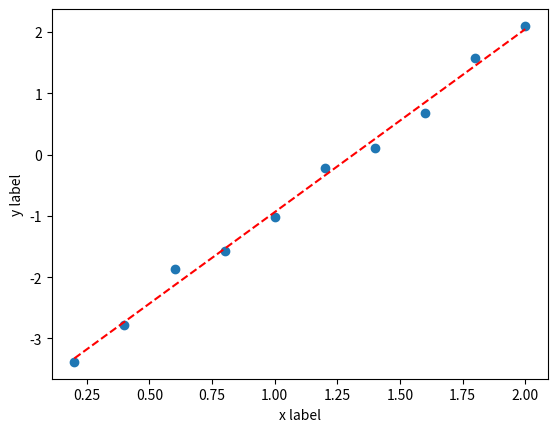

The matplotlib source for this figure:
#! /usr/bin/env python
#
import numpy as np
import matplotlib
import matplotlib.pyplot as plt
from scipy  import stats

# make some data (the # makes a comment in the script)
x = (np.arange(10)+1)*0.2
y = x*3-4
# add a little noise
y = y + np.random.normal(0.0,0.2,len(x))

# do the fit
slope, intercept, r_value, p_value, std_err = stats.linregress(x,y)

# print out the fit parameters
print(slope,intercept)

# compute the line
yfit = intercept + slope * x

# make a plot of the data
plt.scatter(x, y)
# plot the fit in a red dashed line
plt.plot(x, yfit, color='red', linestyle='dashed')
# labels
plt.xlabel("x label")
plt.ylabel("y label")
# save
plt.savefig("Pplots.pdf")
# on screen
plt.show()
